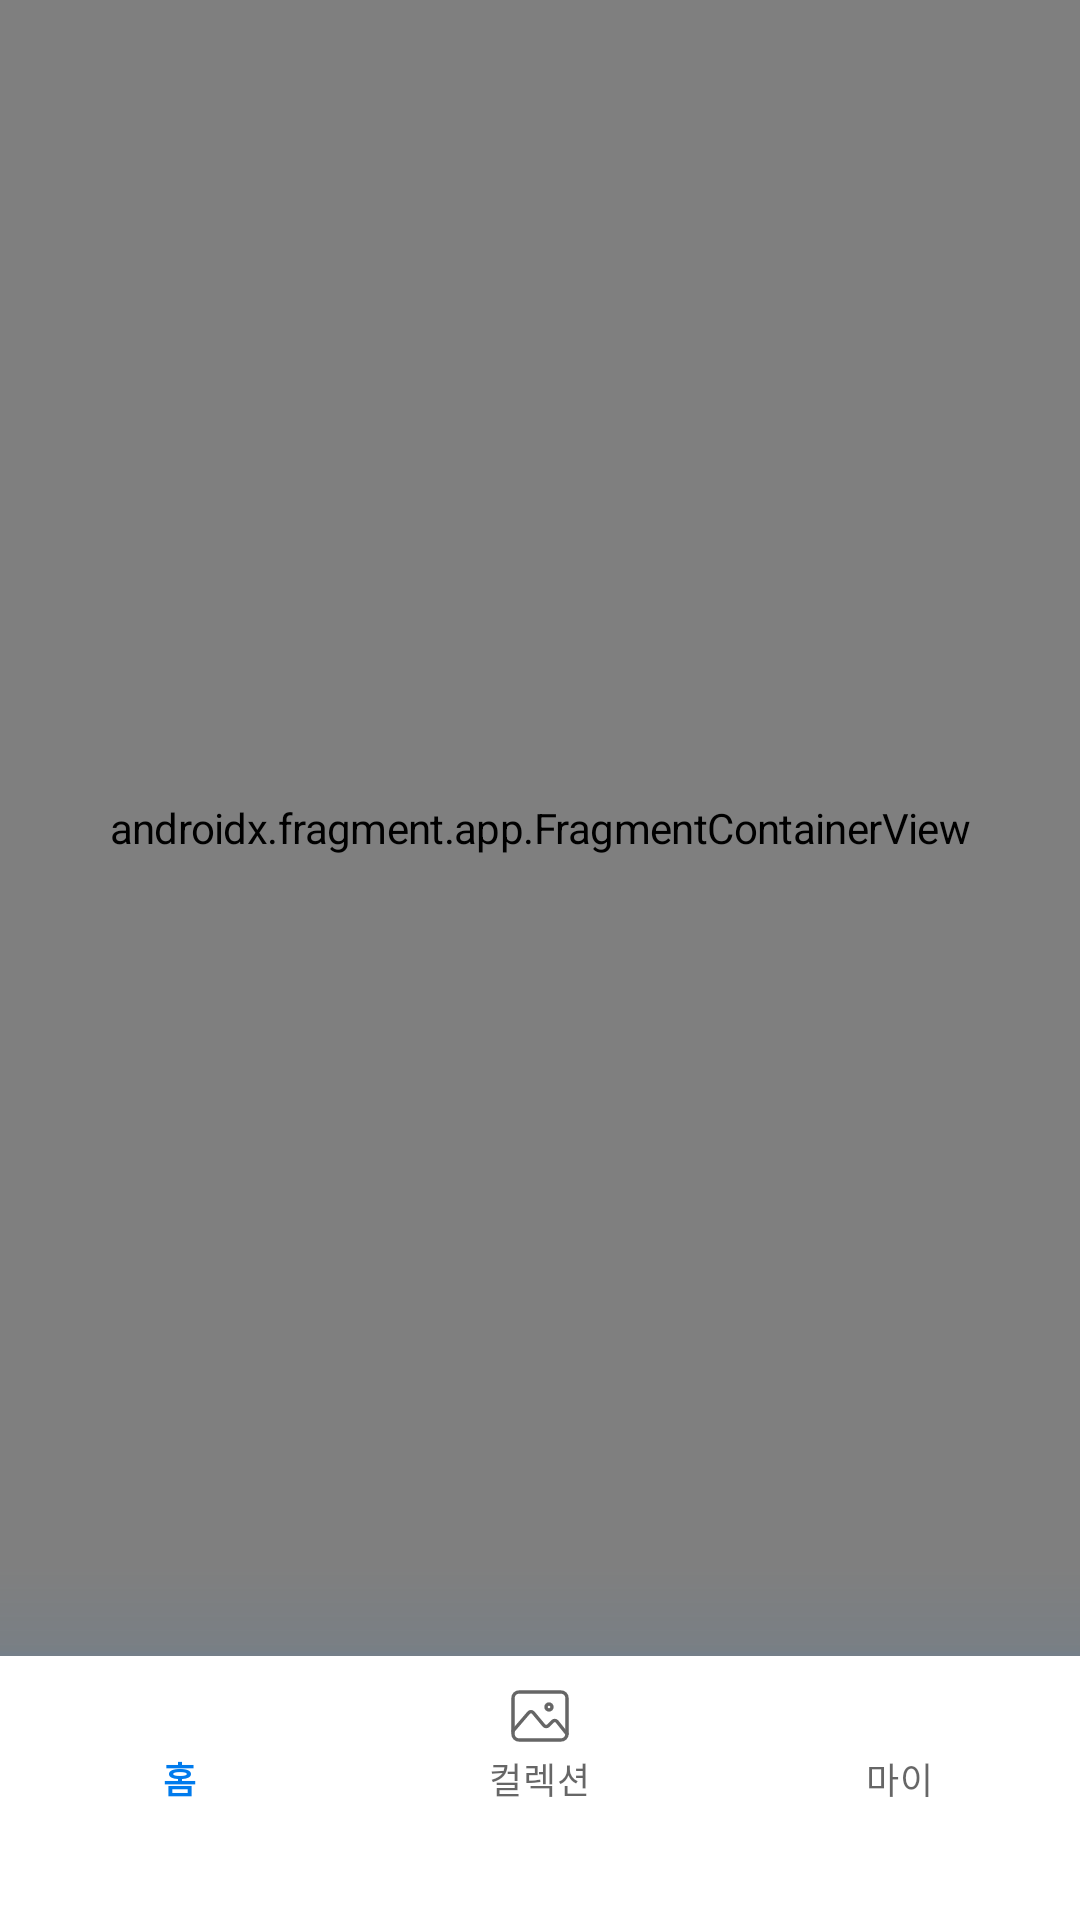

This screen was rendered from an Android layout file. Write that file and the resources it references.
<!-- AndroidManifest.xml: application theme Theme.Sara -->
<!-- res/layout/activity_main.xml -->
<?xml version="1.0" encoding="utf-8"?>
<androidx.constraintlayout.widget.ConstraintLayout xmlns:android="http://schemas.android.com/apk/res/android"
    xmlns:app="http://schemas.android.com/apk/res-auto"
    xmlns:tools="http://schemas.android.com/tools"
    android:layout_width="match_parent"
    android:layout_height="match_parent"
    android:outlineAmbientShadowColor="@color/sara_blue"
    android:outlineSpotShadowColor="@color/sara_blue"
    tools:context=".ui.MainActivity">

    <androidx.fragment.app.FragmentContainerView
        android:id="@+id/nav_host_fragment"
        android:name="androidx.navigation.fragment.NavHostFragment"
        android:layout_width="0dp"
        android:layout_height="0dp"
        app:defaultNavHost="true"
        app:layout_constraintBottom_toTopOf="@+id/nav_bottom"
        app:layout_constraintLeft_toLeftOf="parent"
        app:layout_constraintRight_toRightOf="parent"
        app:layout_constraintTop_toTopOf="parent"
        app:navGraph="@navigation/nav_graph_main" />

    <View
        android:id="@+id/shadow"
        android:layout_width="0dp"
        android:layout_height="60dp"
        android:layout_marginBottom="-30dp"
        android:background="@drawable/gradi"
        android:rotation="180"
        app:layout_constraintBottom_toTopOf="@+id/nav_bottom"
        app:layout_constraintEnd_toEndOf="parent"
        app:layout_constraintStart_toStartOf="parent" />

    <com.google.android.material.bottomnavigation.BottomNavigationView
        android:id="@+id/nav_bottom"
        android:layout_width="match_parent"
        android:layout_height="wrap_content"
        android:outlineAmbientShadowColor="@color/sara_blue"
        android:outlineSpotShadowColor="@color/sara_blue"
        android:paddingBottom="32dp"
        app:elevation="@dimen/bottom_nav_elevation"
        app:layout_constraintBottom_toBottomOf="parent"
        app:layout_constraintEnd_toEndOf="parent"
        app:layout_constraintStart_toStartOf="parent"
        app:menu="@menu/bottom_nav_menu" />

</androidx.constraintlayout.widget.ConstraintLayout>
<!-- resources referenced by this layout -->
<resources>
  <color name="sara_blue">#007BED</color>
  <dimen name="bottom_nav_elevation">10dp</dimen>
  <!-- drawable gradi (drawable) -->
  <?xml version="1.0" encoding="utf-8"?>
  <shape xmlns:android="http://schemas.android.com/apk/res/android"
      android:shape="rectangle">
  
      <gradient
          android:startColor="@color/sara_blue_transparent"
          android:endColor="@android:color/transparent"
          android:angle="270"/>
  
  </shape>
  <style name="Theme.Sara" parent="Theme.MaterialComponents.DayNight.NoActionBar">
          
          <item name="colorPrimary">@color/sara_blue</item>
          <item name="colorPrimaryVariant">@color/sara_blue</item>
          <item name="colorOnPrimary">@color/white</item>
          <item name="android:textColorPrimary">@color/white</item>
          
          <item name="colorSecondary">@color/sara_blue</item>
          <item name="colorSecondaryVariant">@color/sara_blue</item>
          <item name="colorOnSecondary">@color/white</item>
          
          <item name="android:statusBarColor">@color/white</item>
          <item name="android:windowLightStatusBar">true</item>
          
          <item name="android:letterSpacing">-0.015</item>
      </style>
  <color name="sara_blue_transparent">#1A007BED</color>
  <color name="white">#FFFFFFFF</color>
</resources>
